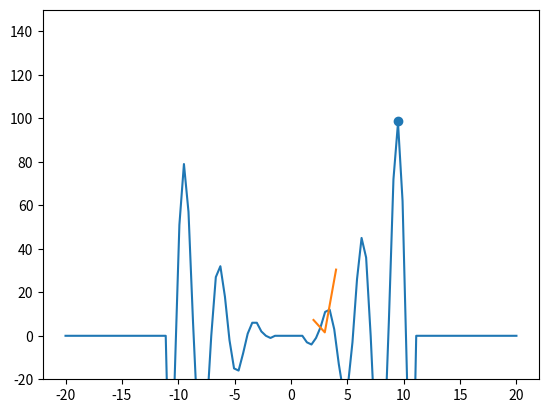

Reproduce this figure in Python.
#!/usr/bin/env python3
# -*- coding: utf-8 -*-
"""
Created on Fri May  4 09:01:44 2018

@author: jn107154
"""

'''
GENETIC ALGORITHM STEPS

1. CREATE INITIAL POPULATION

2. EVALUATE THE FITNESS  OF EACH INDIVIDUAL

3. SELECT THE PARENTS BASED ON FITNESS

4. CREATE A NEW POPULATION
'''



import numpy as np
import matplotlib.pyplot as plt

def _fitness(x):
    #x = np.array(x)
    if x > -11 and x < 11:
        y = (x**2+x)*np.cos(2*x)
        return round(y, 6)
    else:
        return 0

'''
def _fitness(x):
    if x > -11 and x < 11:
        y = x**2 + x + 10
        return round(y, 6)
    else:
        return 0
'''

fitness = np.vectorize(_fitness)



def _get_fittest_parent(parents, fitness):
    _fitness = fitness(parents)
    PFitness = list(zip(parents, _fitness))
    PFitness.sort(key = lambda x: x[1], reverse=True)
    best_parent, best_fitness = PFitness[0]
    return round(best_parent, 4), round(best_fitness, 4)
    


def _generate_parents(population):
    parents = np.random.choice(population, size=30)
    return parents

def _mutate(parents, fitness, percent = 0.10):
    scores = fitness(parents)
    PFitness = list(zip(parents, scores))
    PFitness.sort(key=lambda x: x[1], reverse=True) ## ascending
    n = len(parents)
    n_parents = np.ceil(n*percent).astype('int')
    fittest_parents = np.array([par for par, _ in PFitness[:n_parents] ])
    children = np.random.choice(fittest_parents, size=n) + np.random.randn(n)
    #children = np.random.uniform(mu-sd, mu+sd, size = n).tolist()
    return children.tolist() ## new parents
    

def find_best_fit_W(population, fitness, initialize_fn, mutate_fn, max_iter = 10):
    firstparents = initialize_fn(population)
    History = []
    ## initial parents; gen zero
    _get_fittest_parent(firstparents, fitness)
    best_parent, best_fitness = _get_fittest_parent(firstparents, fitness)
    
    ## first generation
    parents = _mutate(firstparents, fitness=fitness)
    curr_parent, curr_fitness = _get_fittest_parent(parents, fitness)
    i = 1
    print('generation {}| best fitness {}| current fitness {} | current_parent {}'.format(i, best_fitness, curr_fitness, curr_parent))
    
    
    ## next generation
    while np.abs(curr_fitness - best_fitness) > 0.1:
        if curr_fitness > best_fitness:
            best_fitness = curr_fitness
            best_parent = curr_parent
            
        i += 1
        parents = _mutate(parents, fitness=fitness)
        curr_parent, curr_fitness = _get_fittest_parent(parents, fitness)
        print('generation {}| best fitness {}| current fitness {} | current_parent {}'.format(i, best_fitness, curr_fitness, curr_parent))
        History.append((i, np.mean(fitness(parents))))
        if i > 100:
            break
    ## return best parents
    print('STOP generation {}| best fitness {}| best_parent {}'.format(i, best_fitness, best_parent))
    return best_parent, best_fitness, History





if __name__ == '__main__':
    init_pop = np.linspace(start=-15, stop=15, num=100) * 1
    parent_, fitness_, history_ = find_best_fit_W(init_pop, fitness, _generate_parents, _mutate)
    print('top parent {}, top fitness {}'.format(parent_, fitness_))
    
    x = np.linspace(start=-20, stop=20, num=100)

    plt.plot(x, fitness(x))
    plt.scatter(parent_, fitness_)
    plt.show()
    
    a, b = list(zip(*history_))
    a = np.array(a); b = np.array(b)
    plt.plot(a, b)
    plt.ylim(-20, 150)
    plt.show()

